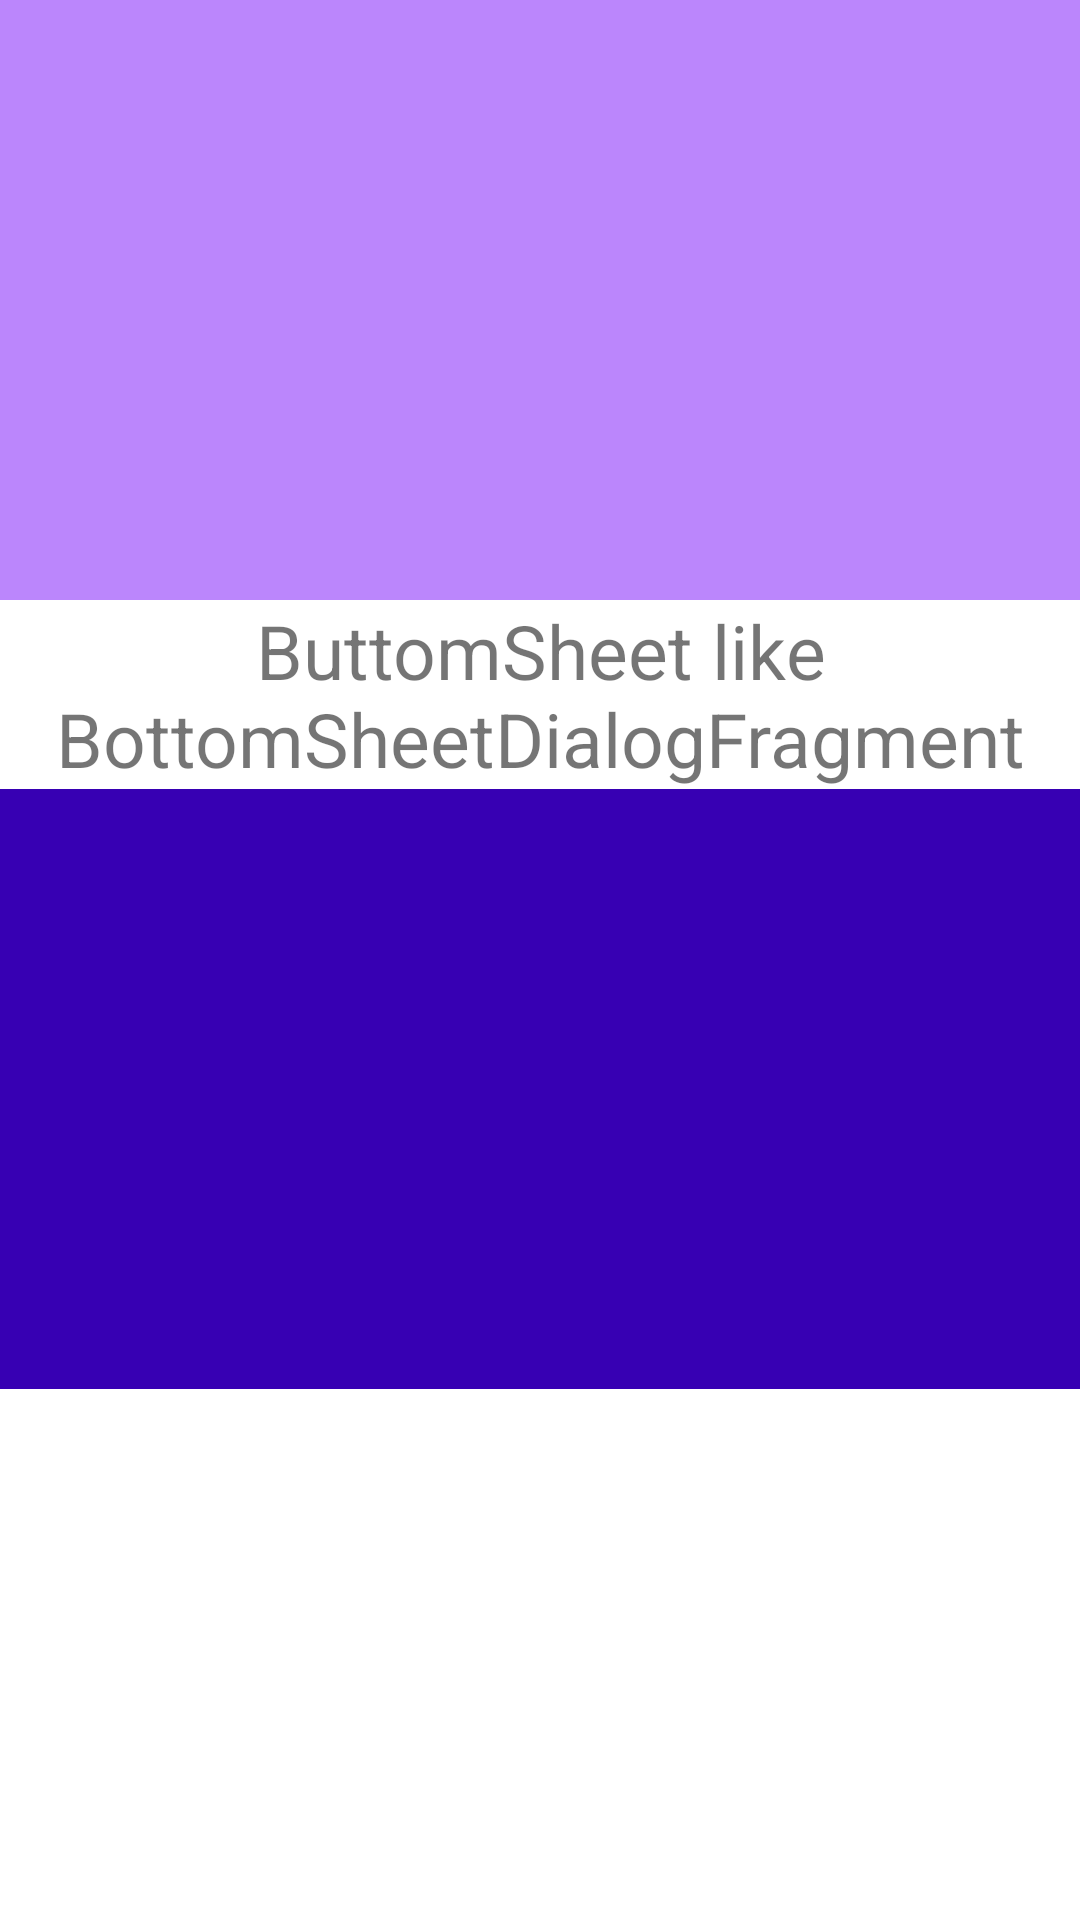

Android layout source for this screen:
<!-- AndroidManifest.xml: application theme Theme.Shymko_HW_Lesson12_040121_Android3 -->
<!-- res/layout/botom_sheet_dialog_fragment.xml -->
<?xml version="1.0" encoding="utf-8"?>
<androidx.constraintlayout.widget.ConstraintLayout xmlns:android="http://schemas.android.com/apk/res/android"
    android:layout_width="match_parent"
    android:layout_height="match_parent"
    xmlns:app="http://schemas.android.com/apk/res-auto"
    android:id="@+id/BottomSheetDialogFragment1"
    app:behavior_hideable="true"
    app:behavior_skipCollapsed="true"
    app:layout_behavior="com.google.android.material.bottomsheet.BottomSheetBehavior">

    <View
        android:id="@+id/top1"
        android:layout_width="match_parent"
        android:layout_height="200dp"
        android:background="@color/purple_200"
        app:layout_constraintEnd_toEndOf="parent"
        app:layout_constraintStart_toStartOf="parent"
        app:layout_constraintTop_toTopOf="parent" />

    <androidx.appcompat.widget.AppCompatTextView
        android:id="@+id/tvTextButtomSheetDialogFragment"
        android:layout_width="match_parent"
        android:layout_height="wrap_content"
        android:gravity="center"
        android:text="ButtomSheet like BottomSheetDialogFragment"
        android:textSize="25dp"
        app:layout_constraintEnd_toEndOf="parent"
        app:layout_constraintStart_toStartOf="parent"
        app:layout_constraintTop_toBottomOf="@+id/top1" />

    <View
        android:id="@+id/middle1"
        android:layout_width="match_parent"
        android:layout_height="200dp"
        android:background="@color/purple_700"
        app:layout_constraintEnd_toEndOf="parent"
        app:layout_constraintStart_toStartOf="parent"
        app:layout_constraintTop_toBottomOf="@+id/tvTextButtomSheetDialogFragment" />

</androidx.constraintlayout.widget.ConstraintLayout>
<!-- resources referenced by this layout -->
<resources>
  <style name="Theme.Shymko_HW_Lesson12_040121_Android3" parent="Theme.MaterialComponents.DayNight.DarkActionBar">
          
          <item name="colorPrimary">@color/purple_500</item>
          <item name="colorPrimaryVariant">@color/purple_700</item>
          <item name="colorOnPrimary">@color/white</item>
          
          <item name="colorSecondary">@color/teal_200</item>
          <item name="colorSecondaryVariant">@color/teal_700</item>
          <item name="colorOnSecondary">@color/black</item>
          
          <item name="android:statusBarColor" tools:targetApi="l">?attr/colorPrimaryVariant</item>
          
      </style>
  <!-- not gathered from this repository: default colours our renderer supplied (Android Studio template values) -->
  <color name="purple_200">#FFBB86FC</color>
  <color name="purple_500">#FF6200EE</color>
  <color name="purple_700">#FF3700B3</color>
  <color name="teal_200">#FF03DAC5</color>
  <color name="teal_700">#FF018786</color>
  <color name="black">#FF000000</color>
  <color name="white">#FFFFFFFF</color>
</resources>
